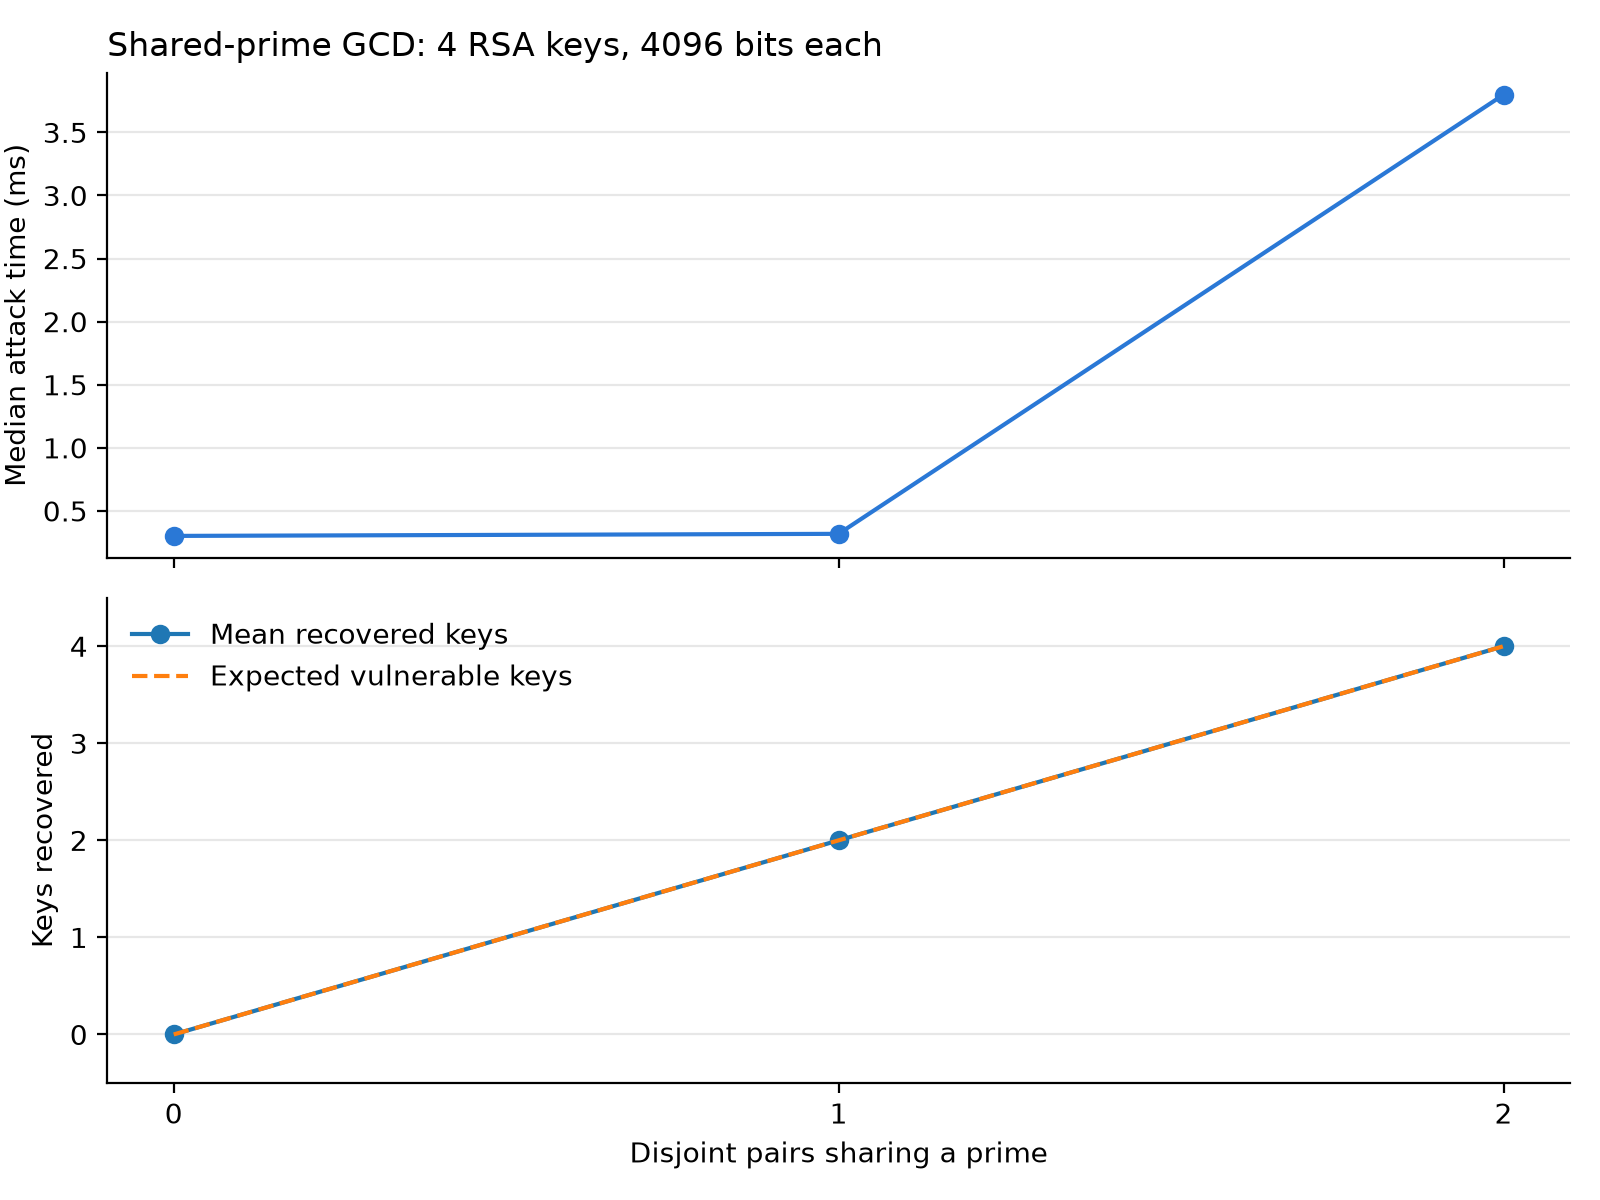

Data behind this chart, as committed beside it:
shared_pairs, trial, n_bits, success, time_s, iterations, recovered_keys, key_count, expected_recovered
0, 0, 4096, True, 0.0003021, 6, 0, 4, 0
0, 1, 4096, True, 0.0006304, 6, 0, 4, 0
0, 2, 4096, True, 0.0002867, 6, 0, 4, 0
1, 0, 4096, True, 0.0003338, 6, 2, 4, 2
1, 1, 4096, True, 0.000285, 6, 2, 4, 2
1, 2, 4096, True, 0.0003185, 6, 2, 4, 2
2, 0, 4096, True, 0.003798, 6, 4, 4, 4
2, 1, 4096, True, 0.002716, 6, 4, 4, 4
2, 2, 4096, True, 0.009417, 6, 4, 4, 4
